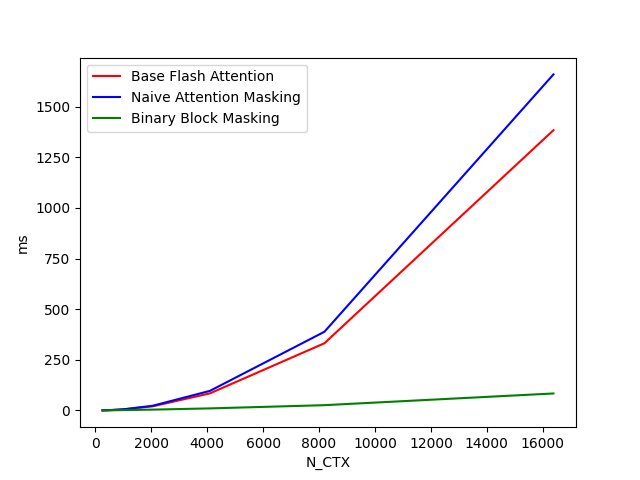

The file beside this chart, header and first rows:
N_CTX, Base Flash Attention, Naive Attention Masking, Binary Block Masking
256, 0.5572, 0.6067, 0.4656
512, 1.686, 1.827, 0.9438
1024, 5.71, 6.222, 1.999
2048, 20.58, 23.24, 4.317
4096, 84.54, 96.81, 10.36
8192, 331.8, 388.5, 26.27
16384, 1383, 1659, 84.01
